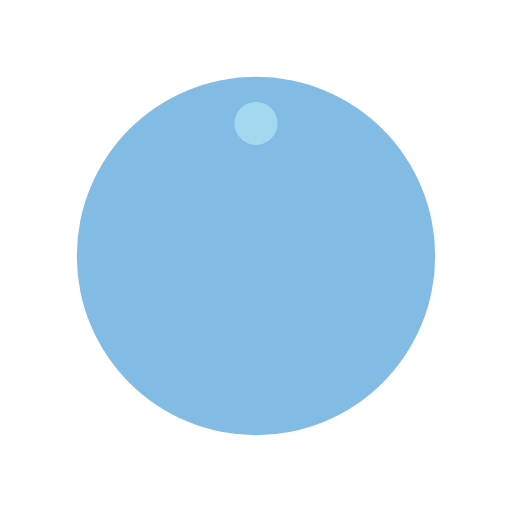
t = 0.00 s
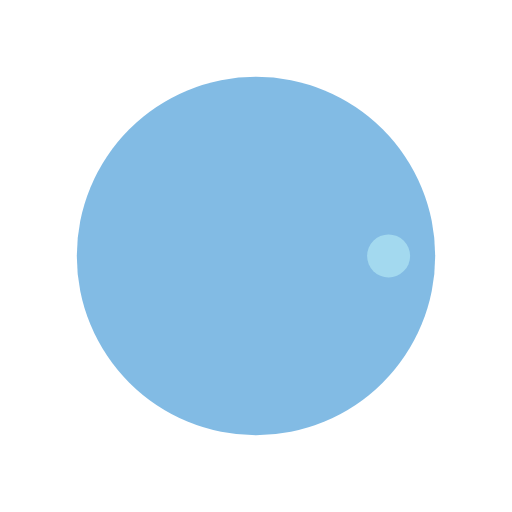
t = 0.83 s
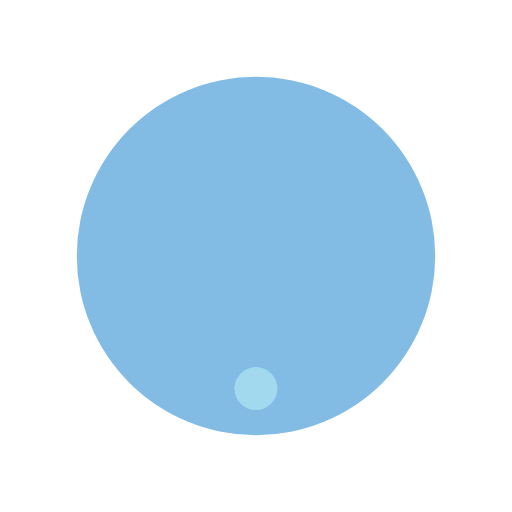
t = 1.67 s
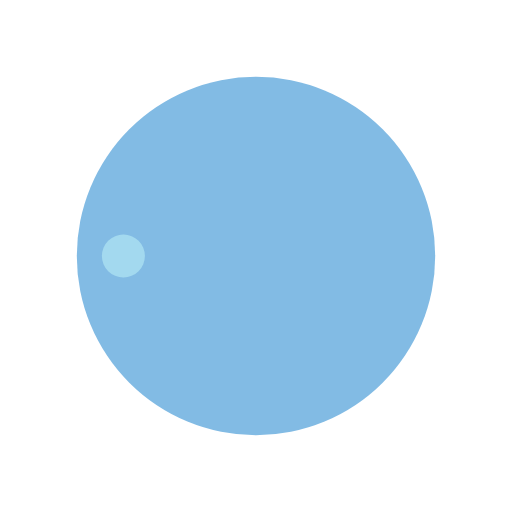
t = 2.50 s

The animated SVG that drew these frames (rendered in a browser with its animation timeline set to each time). Animation: 1 SMIL element (animateTransform=1); one cycle of 3.33 s, repeats indefinitely.

<?xml version="1.0" encoding="utf-8"?>
<svg xmlns="http://www.w3.org/2000/svg" xmlns:xlink="http://www.w3.org/1999/xlink" style="margin: auto; background: none; display: block; shape-rendering: auto;" width="200px" height="200px" viewBox="0 0 100 100" preserveAspectRatio="xMidYMid">
<g transform="translate(50,50)">
  <g transform="scale(0.7)">
  <circle cx="0" cy="0" r="50" fill="#82bbe4"></circle>
  <circle cx="0" cy="-37" r="6" fill="#a3d9ef">
    <animateTransform attributeName="transform" type="rotate" dur="3.3333333333333335s" repeatCount="indefinite" keyTimes="0;1" values="0 0 0;360 0 0"></animateTransform>
  </circle>
  </g>
</g>
<!-- [ldio] generated by https://loading.io/ --></svg>
